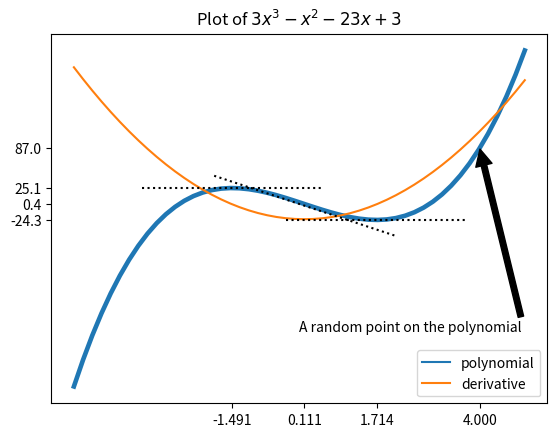

Write the Python code that produced this figure.
#!/usr/bin/env python3
# -*- coding: utf-8 -*-
"""
This code may be used freely for any purpose,
as long as this comment is included

Created on Mon Jul  6 09:32:40 2020

@author: Emil Jonathan Eriksson
@author_email: eje1999@gmail.com
"""
from numpy import *
from matplotlib.pyplot import *
import sys
from scipy.optimize import fsolve

"""
Task 1

"""

f = lambda x: 3*x**3 - x**2 - 23*x + 3
fp = lambda x: 9*x**2 - 2*x - 23 # Could be replaced by numerical calculation

ax = subplot()

x_arr = linspace(-5, 5)
f_arr = []
fp_arr = []

for x in x_arr:
    f_arr.append(f(x))
    fp_arr.append(fp(x))

poly_line, = ax.plot(x_arr, f_arr, label="polynomial")
deriv_line, = ax.plot(x_arr, fp_arr, label="derivative")
ax.legend()


"""
Task 2

"""

# Might be a bad way of solving this,
# did not find fitting built-in Python functions
def get_tangent(f, x0, h=1.e-7):
    """
    Returns a function that is the approximation of a tangent
    at the point x0 for the function f

    Parameters
    ----------
    f : function
        Function to be evaluated.
    x0 : float
        Point of sdasdldsaj engelska dåligt.
    h : float, optional
        Step size. The default is 1.e-7.

    Returns
    -------
    tangent : function
        tangent(x) = k*x+m.

    """
    
    return lambda x: ( (f(x0 + h) - f(x0)) / h) * x + f(x0)

fpp = lambda x: 18*x -2 # Don't do this, it feels really weird

# These two are used in Task 7
x_ticks = []
y_ticks = []

# This is a really sketchy solution to this problem
for x0 in fsolve(fpp, 0):
    print(f"Inflection point at {x0}...")
    x_tangent = []
    tangent = get_tangent(f, x0)
    interval = linspace(x0 - 2, x0 + 2)
    x_ticks.append(x0)
    y_ticks.append(f(x0))
    for x in interval:
        x_tangent.append(tangent(x))
    plot(interval, x_tangent, label="tangent")
    

"""
Task 3

"""

# This is also a really sketchy solution to this problem
for x0 in fsolve(fp, [-100, 100]):
    print(f"Extremal value at {x0}...")
    x_tangent = []
    tangent = get_tangent(f, x0)
    interval = linspace(x0 - 2, x0 + 2)
    x_ticks.append(x0)
    y_ticks.append(f(x0))
    for x in interval:
        x_tangent.append(tangent(x))
    plot(interval, x_tangent, label="tangent")
    

"""
Task 4

"""

# This is why we gave them all the "tangent" label
# earlier
for line in ax.lines:
    if line.get_label() == "tangent":
        line.set_color("black")
        line.set_linestyle(":")
  
      
"""
Task 5

"""

poly_line.set_linewidth(3.3)


"""
Task 6

"""

ax.annotate("A random point on the polynomial", xy=(4, f(4)),
            xytext = (0, f(0) - 200),
            arrowprops = {"facecolor": "black", "shrink": 0.006})

x_ticks.append(4)
y_ticks.append(f(4))

"""
Task 7

"""

# This was added in the foor-loops in Tasks 3 and 4
ax.set_xticks(x_ticks)
ax.set_yticks(y_ticks)


"""
Task 8

"""

ax.set_title(r"Plot of $3x^3-x^2-23x+3$")


"""
Task 9

"""

# savefig("spam.png")